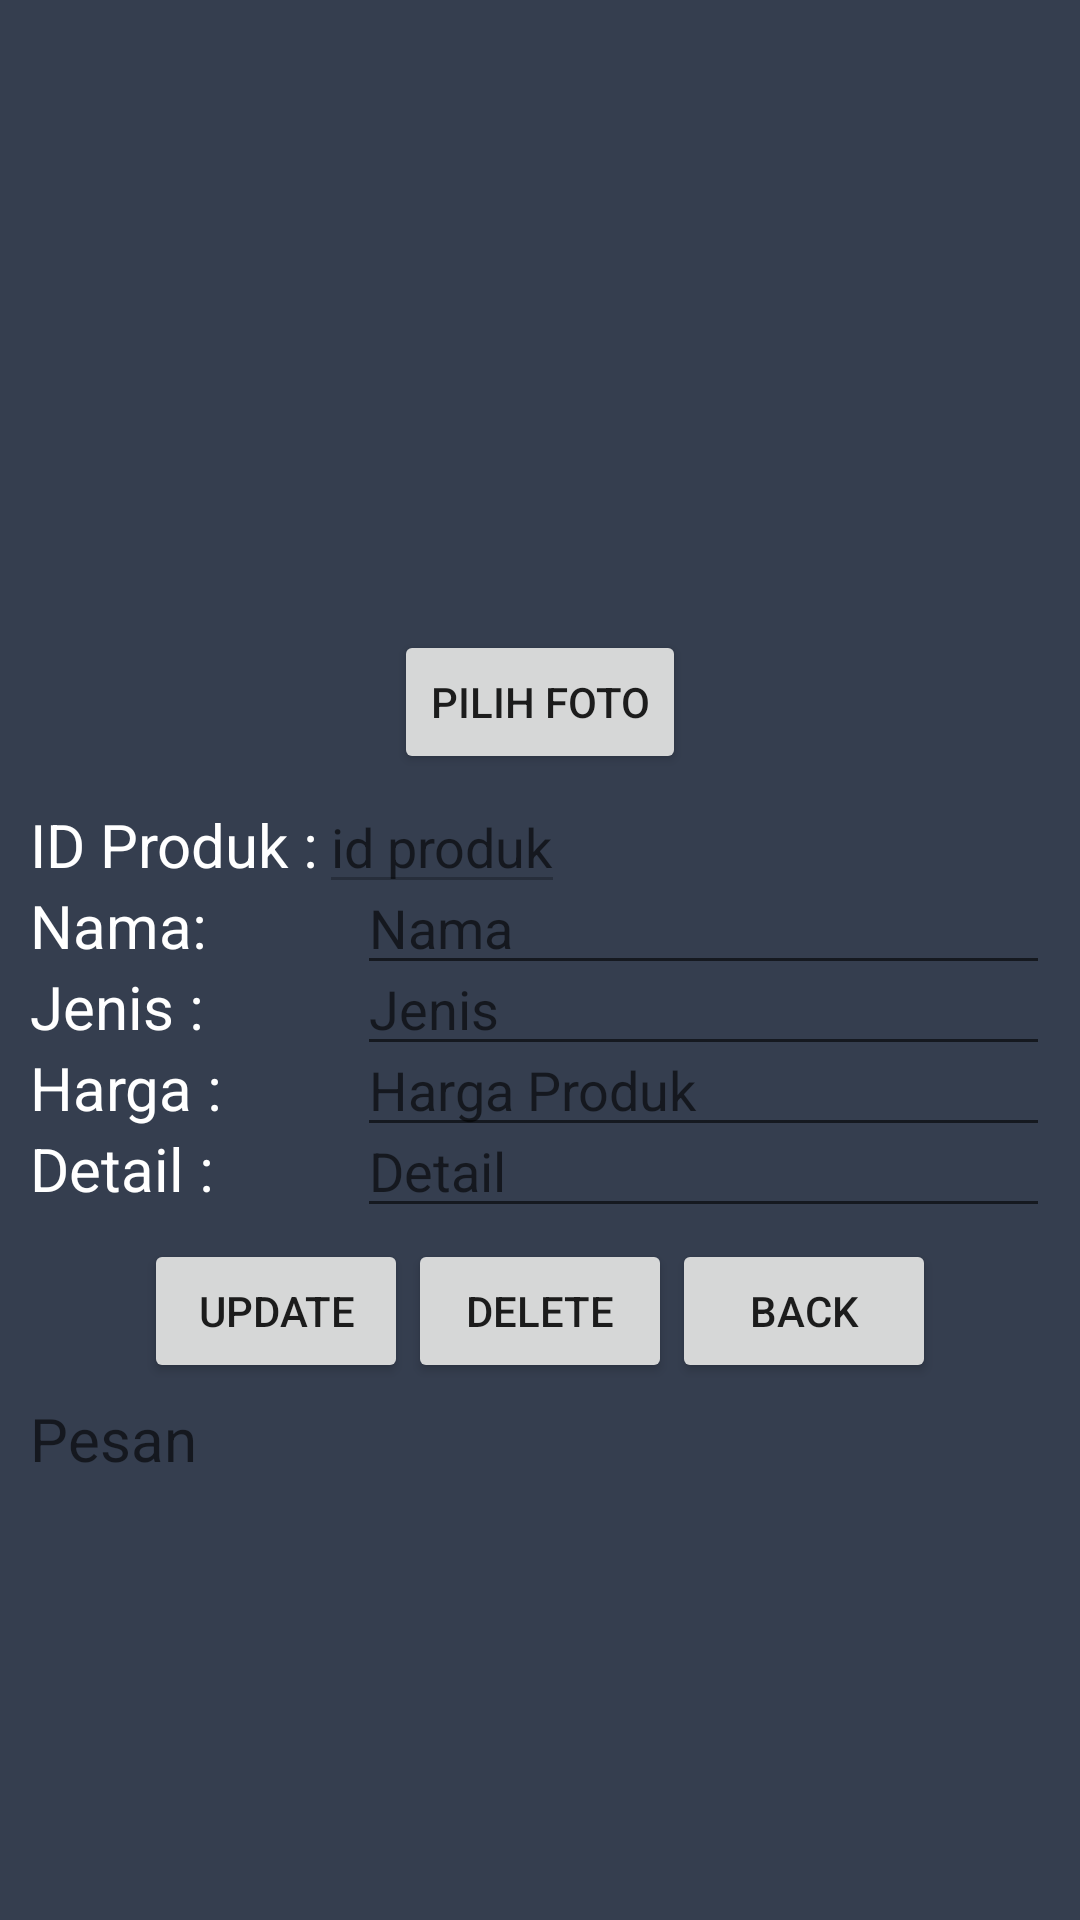

Android layout source for this screen:
<!-- AndroidManifest.xml: application theme AppTheme -->
<!-- res/layout/activity_layar_edit_produk.xml -->
<?xml version="1.0" encoding="utf-8"?>
<ScrollView xmlns:android="http://schemas.android.com/apk/res/android"
    xmlns:app="http://schemas.android.com/apk/res-auto"
    xmlns:tools="http://schemas.android.com/tools"
    android:layout_width="match_parent"
    android:layout_height="match_parent"
    android:scrollbars="vertical"
    android:background="@color/colorPrimaryDark"
    tools:context=".LayarEditProduk">
    <RelativeLayout
        android:layout_width="match_parent"
        android:layout_height="match_parent"
        android:layout_margin="10dp">

        <ImageView
            android:id="@+id/imgAddPhotoId"
            android:layout_width="200dp"
            android:layout_height="200dp"
            android:layout_centerHorizontal="true"
            android:src="@drawable/default_user" />

        <Button
            android:id="@+id/btAddPhotoId"
            android:layout_width="wrap_content"
            android:layout_height="wrap_content"
            android:layout_below="@+id/imgAddPhotoId"
            android:layout_centerHorizontal="true"

            android:text="Pilih Foto" />

        <TextView
            android:id="@+id/tvIdProduk"
            android:layout_width="wrap_content"
            android:layout_height="wrap_content"
            android:layout_below="@+id/btAddPhotoId"
            android:textColor="#FFFFFF"
            android:layout_marginTop="10dp"
            android:text="ID Produk :"
            android:textSize="20dp"/>

        <EditText
            android:id="@+id/edtIdProduk"
            android:layout_width="wrap_content"
            android:layout_height="wrap_content"
            android:layout_alignBaseline="@+id/tvIdProduk"
            android:layout_toRightOf="@+id/tvIdProduk"
            android:hint="id produk"
            android:enabled="false"/>


        <TextView
            android:id="@+id/tvedtNama"
            android:layout_width="wrap_content"
            android:layout_height="wrap_content"
            android:layout_below="@+id/tvIdProduk"
            android:textColor="#FFFFFF"
            android:layout_marginRight="50dp"
            android:text="Nama:"
            android:textSize="20dp"/>

        <EditText
            android:id="@+id/edtNama"
            android:layout_width="wrap_content"
            android:layout_height="wrap_content"
            android:layout_alignBaseline="@+id/tvedtNama"
            android:layout_alignParentEnd="true"
            android:layout_toRightOf="@+id/tvedtNama"
            android:hint="Nama" />

        <TextView
            android:id="@+id/tvedtJenis"
            android:layout_width="wrap_content"
            android:layout_height="wrap_content"
            android:layout_below="@+id/tvedtNama"
            android:textColor="#FFFFFF"
            android:text="Jenis :"
            android:textSize="20dp"/>

        <EditText
            android:id="@+id/edtJenis"
            android:layout_width="wrap_content"
            android:layout_height="wrap_content"
            android:layout_alignBaseline="@+id/tvedtJenis"
            android:layout_alignLeft="@+id/edtNama"
            android:layout_alignParentEnd="true"
            android:layout_toRightOf="@+id/tvedtJenis"
            android:hint="Jenis" />

        <TextView
            android:id="@+id/tvedtHarga"
            android:layout_width="wrap_content"
            android:layout_height="wrap_content"
            android:layout_below="@+id/tvedtJenis"
            android:textColor="#FFFFFF"
            android:text="Harga :"
            android:textSize="20dp"/>

        <EditText
            android:id="@+id/edtHarga"
            android:layout_width="wrap_content"
            android:layout_height="wrap_content"
            android:layout_alignBaseline="@+id/tvedtHarga"
            android:layout_alignLeft="@+id/edtNama"
            android:layout_alignParentEnd="true"
            android:layout_toRightOf="@+id/tvedtHarga"
            android:hint="Harga Produk"
            android:inputType="text" />

        <TextView
            android:id="@+id/tvedtDetail"
            android:layout_width="wrap_content"
            android:layout_height="wrap_content"
            android:layout_below="@+id/tvedtHarga"
            android:textColor="#FFFFFF"
            android:text="Detail :"
            android:textSize="20dp"/>

        <EditText
            android:id="@+id/edtDetail"
            android:layout_width="wrap_content"
            android:layout_height="wrap_content"
            android:layout_alignBaseline="@+id/tvedtDetail"
            android:layout_alignLeft="@+id/edtNama"
            android:layout_alignParentEnd="true"
            android:layout_toRightOf="@+id/tvedtDetail"
            android:hint="Detail"
            android:inputType="text" />



        <LinearLayout
            android:id="@+id/LinearLayout"
            android:layout_width="wrap_content"
            android:layout_height="wrap_content"
            android:layout_below="@+id/tvedtDetail"
            android:layout_centerHorizontal="true"
            android:layout_marginBottom="5dp"
            android:layout_marginTop="10dp"
            android:orientation="horizontal">

            <Button
                android:id="@+id/btUpdate"
                android:layout_width="wrap_content"
                android:layout_height="wrap_content"

                android:text="Update"/>
            <Button
                android:id="@+id/btDelete"
                android:layout_width="wrap_content"
                android:layout_height="wrap_content"

                android:text="Delete"/>

            <Button
                android:id="@+id/btBack"
                android:layout_width="wrap_content"
                android:layout_height="wrap_content"

                android:text="Back"/>
        </LinearLayout>

        <TextView
            android:id="@+id/tvAddMessage"
            android:layout_width="match_parent"
            android:layout_height="wrap_content"
            android:layout_alignParentBottom="true"
            android:layout_below="@+id/LinearLayout"
            android:hint="Pesan"
            android:textColor="#FFFFFF"
            android:inputType="textMultiLine"
            android:textSize="20dp"/>
    </RelativeLayout>

</ScrollView>
<!-- resources referenced by this layout -->
<resources>
  <color name="colorPrimaryDark">#353E4F</color>
  <style name="AppTheme" parent="Theme.AppCompat.Light.NoActionBar">
          
          <item name="colorPrimary">@color/colorPrimary</item>
          <item name="colorPrimaryDark">@color/colorPrimaryDark</item>
          <item name="colorAccent">@color/colorAccent</item>
      </style>
  <color name="colorPrimary">#008577</color>
  <color name="colorAccent">#D81B60</color>
</resources>
